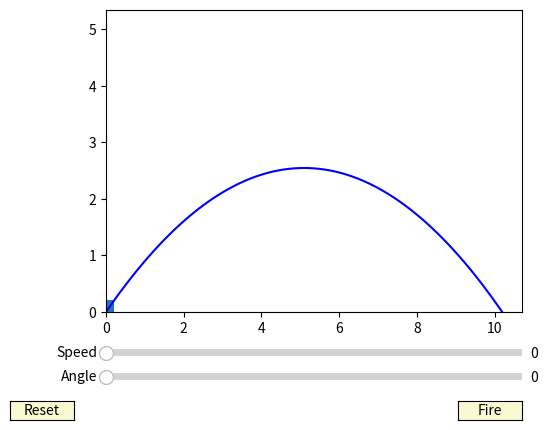

Python code for this plot:
# -*- coding: utf-8 -*-
"""
Implements GUI for the Battlefield game.
"""

import numpy as np
import math
import matplotlib.pyplot as plt
from matplotlib.widgets import Slider, Button, RadioButtons
import matplotlib
from matplotlib.animation import FuncAnimation

gravity = 9.81


class Projectile(object):
    verts = np.array([[0.0, 0.0], [1.0, 0.0], [1.0, 1.0], [0.0,1.0]], dtype='float')

    def __init__(self, ax, position=(0.0, 0.0), velocity=(0.0, 0.0), scale=1.0):
        self.ax = ax
        self.position = np.asarray(position, dtype='float')
        self.velocity = np.asarray(velocity, dtype='float')
        self.glyph = matplotlib.patches.Polygon(self.verts*scale, animated=True)
        self.init_verts = self.verts*scale
        self.ax.add_patch(self.glyph)
        self.time = 0
        self.step = 0

    def set(self, position, velocity):
        self.position = np.asarray(position, dtype='float')
        self.velocity = np.asarray(velocity, dtype='float')

    def draw(self):
        xy = self.init_verts + self.position
        self.glyph.set_xy(xy)

    def update(self, time):
        dt = time - self.time
        if self.position[1] >= 0.0:
            self.position += self.velocity * dt
            self.velocity += np.asarray([0.0, -gravity])*dt
            self.draw()
        self.time = time
        self.step += 1
        # print(f"step: {self.step}, time: {time}, position: {self.position}")


class BattleView(object):
    angle_limit = 90
    speed_limit = 10
    resolution = 100

    def __init__(self):
        self.fig, self.ax = plt.subplots()
        plt.subplots_adjust(left=0.25, bottom=0.25)
        axcolor = 'lightgoldenrodyellow'

        bbox = plt.axes([0.25, 0.1, 0.65, 0.03], facecolor=axcolor)
        self.angle_slider = Slider(bbox, 'Angle', 0, 90, valinit=0, valstep=1)
        self.angle_slider.on_changed(self.on_update_canon)

        bbox = plt.axes([0.25, 0.15, 0.65, 0.03], facecolor=axcolor)
        self.speed_slider = Slider(bbox, 'Speed', 0, 10, valinit=0)
        self.speed_slider.on_changed(self.on_update_canon)

        bbox = plt.axes([0.8, 0.025, 0.1, 0.04])
        self.fire_button = Button(bbox, 'Fire', color=axcolor, hovercolor='0.975')
        self.fire_button.on_clicked(self.on_fire)

        bbox = plt.axes([0.1, 0.025, 0.1, 0.04])
        self.reset_button = Button(bbox, 'Reset', color=axcolor, hovercolor='0.975')
        self.reset_button.on_clicked(self.on_reset)

        self.projectile = None
        self.animator = None
        self.max_range = 0
        self.max_time = 0
        self.max_altitude = 0
        self.time_limit = 0
        self.range_limit = 0
        self.altitude_limit = 0
        self.time = 0.0
        self.dt = 0.0

        self.shooting = False

        self.setup_limits()
        self.draw_max_trajectory()
        self.on_reset(True)

    @property
    def angle(self):
        return self.angle_slider.val

    @property
    def speed(self):
        return self.speed_slider.val

    def setup_limits(self):
        margin_factor = 1.05
        self.time_limit = self.speed_limit*math.sqrt(2)/gravity
        self.altitude_limit = margin_factor * self.speed_limit**2/(gravity*2)
        self.range_limit = margin_factor * self.speed_limit ** 2 / gravity
        self.dt = self.time_limit/self.resolution
        self.ax.set_xlim(0.0, self.range_limit)
        self.ax.set_ylim(0.0, self.altitude_limit)

    def update_range(self):
        self.max_range = self.speed**2/gravity
        self.max_time = self.speed*math.sqrt(2)/gravity
        angle = np.radians(self.angle)
        self.max_altitude = self.speed*math.sin(angle)/gravity
        self.dt = self.max_time/self.resolution

    def draw_trajectory(self, start_time, end_time, speed, angle):
        timesteps = np.linspace(start_time, end_time, int((end_time-start_time)/self.dt))
        angle = np.radians(angle)
        x = timesteps * speed * math.cos(angle)
        y = timesteps * speed * math.sin(angle) - gravity * timesteps**2 / 2.0
        trajectory = self.ax.plot(x, y, 'b-')
        return trajectory

    def draw_max_trajectory(self):
        self.draw_trajectory(0, self.time_limit, self.speed_limit, 45)

    def on_reset(self, event):
        scale = self.range_limit / 50
        self.projectile = Projectile(self.ax, position=(0.0, 0.0), velocity=(0.0, 0.0), scale=scale)
        self.time = 0.0
        self.shooting = False

    def on_update_canon(self, _val):
        self.update_range()

    def on_fire(self, event):
        angle = np.radians(self.angle)
        vx = self.speed * math.cos(angle)
        vy = self.speed * math.sin(angle)
        self.projectile.set((0.0, 0.0), (vx, vy))
        self.shooting = True

    def on_update(self, time):
        if self.shooting:
            self.projectile.update(self.time)
            self.time += self.dt
        return self.projectile.glyph,

    def show(self):
        self.animator = FuncAnimation(self.fig, self.on_update, blit=True, interval=100)
        plt.show()


if __name__ == '__main__':
    view = BattleView()
    view.show()
